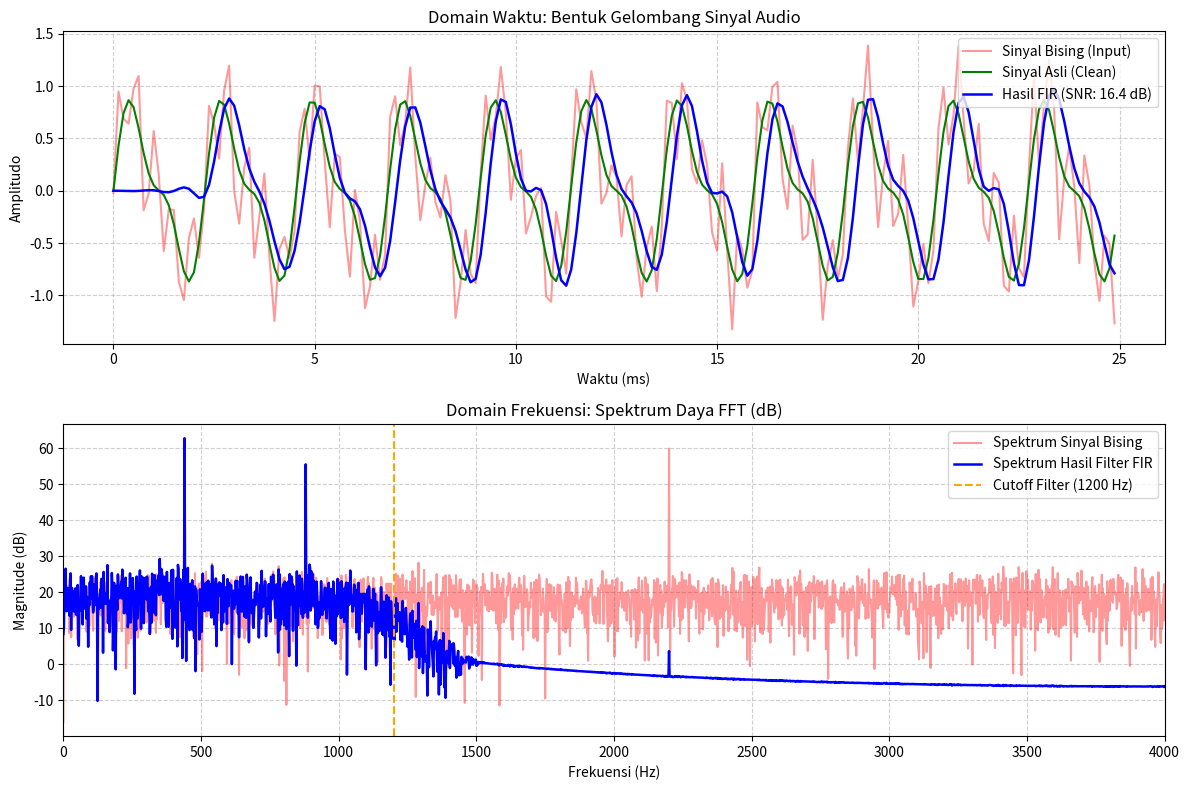

The matplotlib source for this figure: (Note: this script raises an exception after producing the figure.)
"""
Simulasi Pemrosesan Sinyal Digital (PSD)
Judul: Analisis dan Reduksi Noise pada Sinyal Audio Menggunakan Filter Digital FIR dan IIR
Deskripsi: Script Python untuk verifikasi matematis, perancangan filter FIR (Windowing) vs IIR (Butterworth),
           evaluasi SNR, dan visualisasi spektrogram/FFT.
"""

import os
import numpy as np

# Gunakan backend 'TkAgg' agar ringan, instan, dan tidak hang pada Python 3.13
import matplotlib
try:
    matplotlib.use('TkAgg')
except Exception:
    pass
import matplotlib.pyplot as plt
from scipy import signal

def run_simulation():
    # 1. Parameter Sampling
    fs = 8000          # Sampling frequency (Hz)
    duration = 0.5     # Durasi sinyal (detik)
    t = np.linspace(0, duration, int(fs * duration), endpoint=False)

    # 2. Pembangkitan Sinyal Audio Bersih (Sinyal Vokal Sintetis: 440 Hz + 880 Hz)
    clean_signal = 0.7 * np.sin(2 * np.pi * 440 * t) + 0.3 * np.sin(2 * np.pi * 880 * t)

    # 3. Pembangkitan Noise (Interferensi Frekuensi Tinggi 2200 Hz + AWGN)
    high_freq_noise = 0.5 * np.sin(2 * np.pi * 2200 * t)
    white_noise = 0.15 * np.random.normal(0, 1, len(t))
    noisy_signal = clean_signal + high_freq_noise + white_noise

    # 4. Desain Filter Digital Low-Pass (fc = 1200 Hz)
    fc = 1200  # Cutoff frequency
    nyq = 0.5 * fs
    norm_fc = fc / nyq

    # a. Filter FIR (Metode Window Hamming, Orde 40)
    num_taps = 41
    b_fir = signal.firwin(num_taps, cutoff=norm_fc, window='hamming')
    a_fir = [1.0]
    filtered_fir = signal.lfilter(b_fir, a_fir, noisy_signal)

    # b. Filter IIR (Butterworth Orde 4)
    b_iir, a_iir = signal.butter(N=4, Wn=norm_fc, btype='low')
    filtered_iir = signal.lfilter(b_iir, a_iir, noisy_signal)

    # 5. Perhitungan Signal-to-Noise Ratio (SNR)
    def calculate_snr(clean, noisy_or_filtered, delay=0):
        # Penyesuaian delay grup untuk evaluasi yang adil
        if delay > 0:
            c = clean[:-delay]
            f = noisy_or_filtered[delay:]
        else:
            c = clean
            f = noisy_or_filtered
        noise = f - c
        p_signal = np.mean(c ** 2)
        p_noise = np.mean(noise ** 2)
        return 10 * np.log10(p_signal / (p_noise + 1e-12))

    fir_delay = (num_taps - 1) // 2
    snr_input = calculate_snr(clean_signal, noisy_signal)
    snr_fir = calculate_snr(clean_signal, filtered_fir, delay=fir_delay)
    snr_iir = calculate_snr(clean_signal, filtered_iir, delay=2)

    print("=== HASIL EVALUASI SNR ===")
    print(f"SNR Sinyal Input (Noisy) : {snr_input:.2f} dB")
    print(f"SNR Sinyal Filter FIR    : {snr_fir:.2f} dB (Peningkatan: {snr_fir - snr_input:+.2f} dB)")
    print(f"SNR Sinyal Filter IIR    : {snr_iir:.2f} dB (Peningkatan: {snr_iir - snr_input:+.2f} dB)")

    # 6. Plot Visualisasi Komparasi
    plt.figure(figsize=(12, 8))

    # Subplot 1: Domain Waktu (Cuplikan 200 sampel)
    plt.subplot(2, 1, 1)
    samples = 200
    plt.plot(t[:samples] * 1000, noisy_signal[:samples], 'r', alpha=0.4, label='Sinyal Bising (Input)')
    plt.plot(t[:samples] * 1000, clean_signal[:samples], 'g', linewidth=1.5, label='Sinyal Asli (Clean)')
    plt.plot(t[:samples] * 1000, filtered_fir[:samples], 'b', linewidth=1.8, label=f'Hasil FIR (SNR: {snr_fir:.1f} dB)')
    plt.title('Domain Waktu: Bentuk Gelombang Sinyal Audio')
    plt.xlabel('Waktu (ms)')
    plt.ylabel('Amplitudo')
    plt.grid(True, linestyle='--', alpha=0.6)
    plt.legend(loc='upper right')

    # Subplot 2: Domain Frekuensi (FFT Magnitude Spectrum)
    plt.subplot(2, 1, 2)
    fft_noisy = np.abs(np.fft.rfft(noisy_signal))
    fft_fir = np.abs(np.fft.rfft(filtered_fir))
    freqs = np.fft.rfftfreq(len(noisy_signal), 1/fs)

    plt.plot(freqs, 20 * np.log10(fft_noisy + 1e-6), 'r', alpha=0.4, label='Spektrum Sinyal Bising')
    plt.plot(freqs, 20 * np.log10(fft_fir + 1e-6), 'b', linewidth=1.8, label='Spektrum Hasil Filter FIR')
    plt.axvline(x=fc, color='orange', linestyle='--', label=f'Cutoff Filter ({fc} Hz)')
    plt.title('Domain Frekuensi: Spektrum Daya FFT (dB)')
    plt.xlabel('Frekuensi (Hz)')
    plt.ylabel('Magnitude (dB)')
    plt.xlim(0, fs / 2)
    plt.grid(True, linestyle='--', alpha=0.6)
    plt.legend(loc='upper right')

    plt.tight_layout()

    # Simpan otomatis gambar grafik dalam resolusi tinggi (300 DPI)
    output_img = os.path.join(os.path.dirname(os.path.abspath(__file__)), 'hasil_simulasi_filter.png')
    plt.savefig(output_img, dpi=300)
    print(f"\n[INFO] Gambar grafik berhasil disimpan otomatis ke:")
    print(f"       -> {output_img}")
    print("[INFO] Membuka jendela grafik Matplotlib...")

    plt.show()

if __name__ == '__main__':
    run_simulation()
